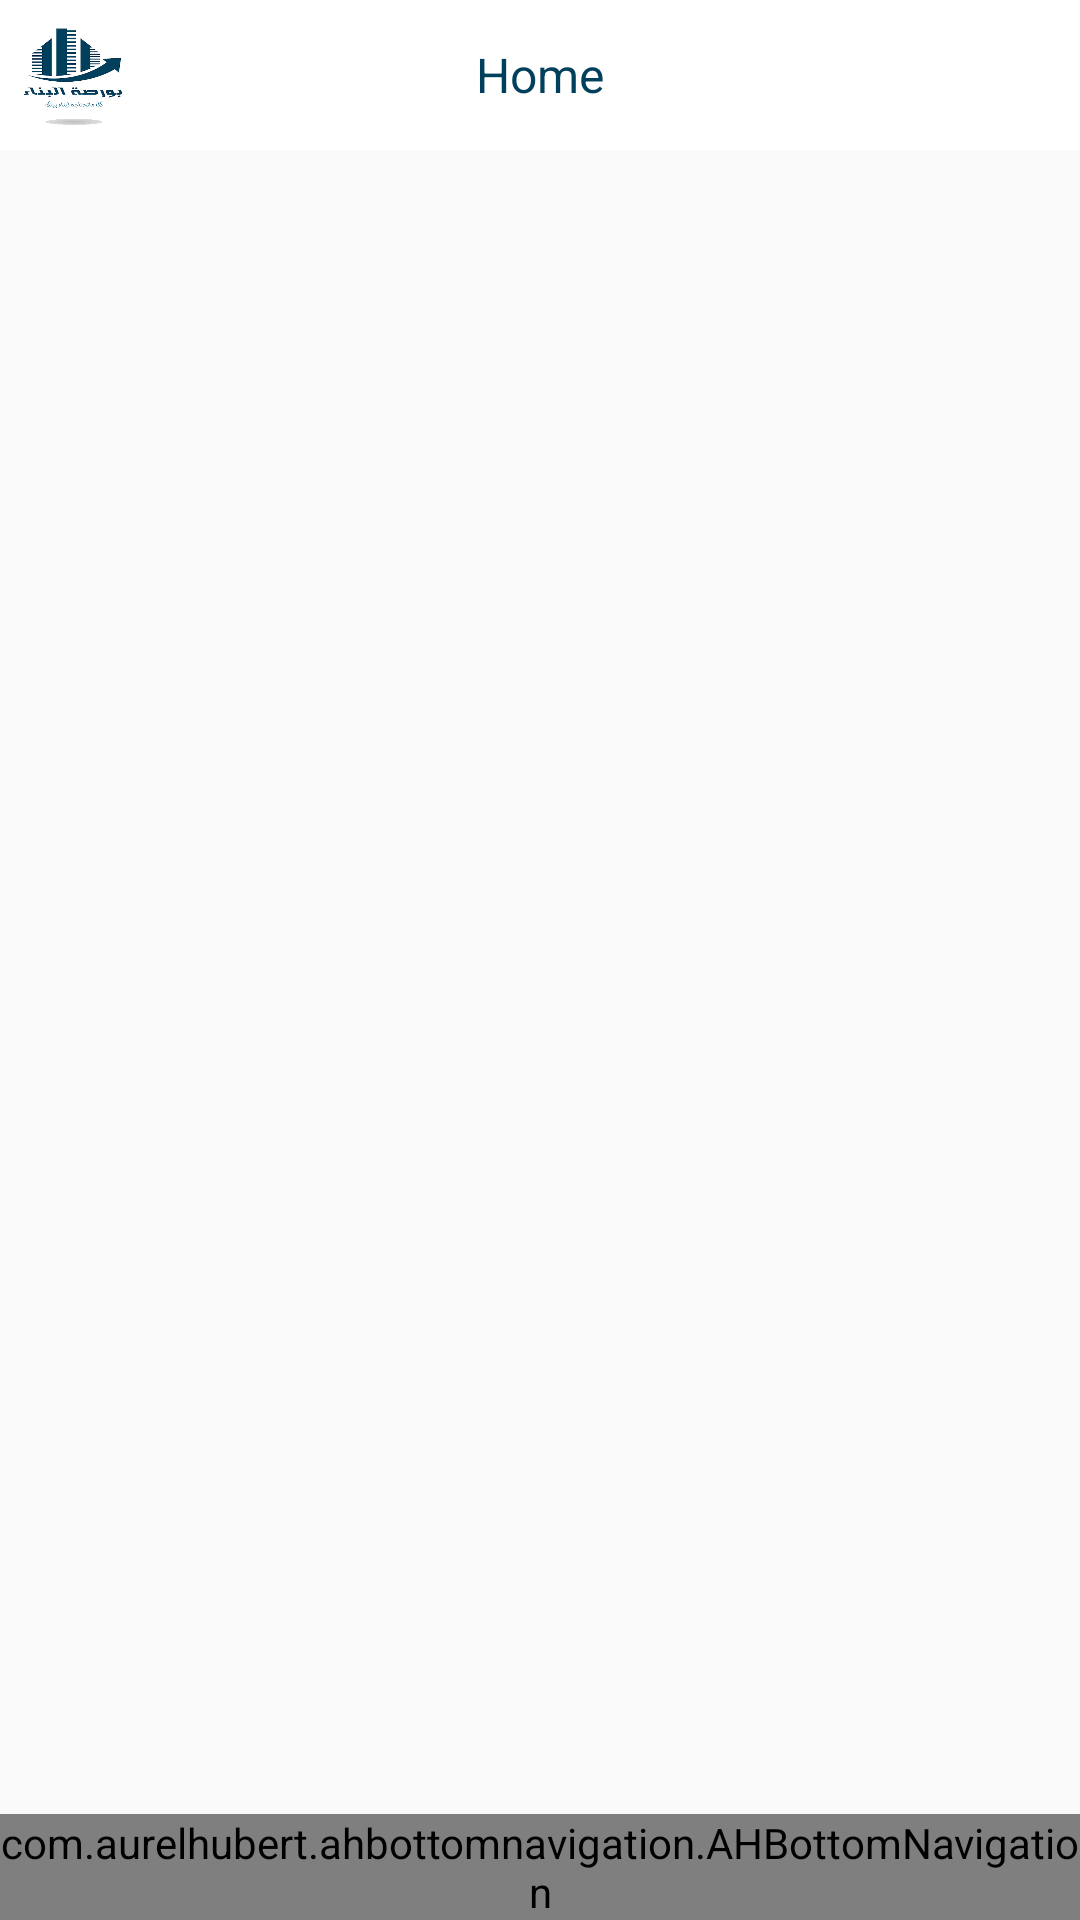

Write the Android layout XML for this screen, with the resource values it uses.
<!-- AndroidManifest.xml: application theme AppTheme -->
<!-- res/layout/fragment_home.xml -->
<?xml version="1.0" encoding="utf-8"?>
<androidx.constraintlayout.widget.ConstraintLayout xmlns:android="http://schemas.android.com/apk/res/android"
    xmlns:app="http://schemas.android.com/apk/res-auto"
    xmlns:tools="http://schemas.android.com/tools"
    android:layout_width="match_parent"
    android:layout_height="match_parent"
>
    <androidx.appcompat.widget.Toolbar
        android:id="@+id/toolbar"
        android:layout_width="match_parent"
        android:layout_height="50dp"
        app:layout_constraintTop_toTopOf="parent"
        app:contentInsetEnd="0dp"
        app:contentInsetStart="0dp"
        android:background="@color/white"
        >



        <TextView
            android:id="@+id/tv_title"
            android:layout_width="wrap_content"
            android:layout_height="30dp"
            android:text="@string/home"
            android:textSize="16sp"
            android:gravity="center"
            android:layout_gravity="center"
            android:textColor="@color/colorPrimary"
            />

        <ImageView
            android:id="@+id/upgrade_company_toolbar_image"
            android:layout_width="50dp"
            android:layout_height="50dp"
            android:src="@drawable/logo"
            android:padding="8dp"


            />
        <FrameLayout
            android:id="@+id/flCart"
            android:layout_width="wrap_content"
            android:layout_height="wrap_content"
            android:layout_gravity="end"


            >
            <ImageView
                android:layout_width="35dp"
                android:layout_height="35dp"
                android:src="@drawable/ic_cart"
                android:padding="5dp"
                android:layout_marginLeft="5dp"
                android:layout_marginRight="5dp"
                android:clickable="false"
                android:longClickable="false"
                android:tint="@color/colorPrimary"
                />
            <TextView
                android:id="@+id/tvCartCount"
                android:layout_width="20dp"
                android:layout_height="20dp"
                android:background="@drawable/not_bg"
                android:textSize="12sp"
                android:textColor="@color/white"
                android:gravity="center"
                android:maxLines="1"
                android:visibility="gone"
                android:clickable="false"
                android:longClickable="false"
                />
        </FrameLayout>
    </androidx.appcompat.widget.Toolbar>

    <FrameLayout
        android:id="@+id/fragment_main_child"
        android:layout_height="0dp"
        android:layout_width="match_parent"
        app:layout_constraintTop_toBottomOf="@id/toolbar"
        app:layout_constraintBottom_toTopOf="@id/bottom_navigation"
        />
    <com.aurelhubert.ahbottomnavigation.AHBottomNavigation
        android:id="@+id/bottom_navigation"
        android:layout_width="match_parent"
        android:layout_height="wrap_content"
        app:layout_constraintBottom_toBottomOf="parent"
        android:background="@color/white"
        >
    </com.aurelhubert.ahbottomnavigation.AHBottomNavigation>

</androidx.constraintlayout.widget.ConstraintLayout>
<!-- resources referenced by this layout -->
<resources>
  <color name="colorPrimary">#00405c</color>
  <color name="white">#ffffff</color>
  <!-- drawable logo: png bitmap (drawable, 101080 bytes) -->
  <!-- drawable not_bg (drawable) -->
  <?xml version="1.0" encoding="utf-8"?>
  <shape android:shape="oval" xmlns:android="http://schemas.android.com/apk/res/android">
  
      <stroke android:color="@color/white" android:width="1dp"/>
      <size android:width="15dp" android:height="15dp"/>
      <solid android:color="@color/colorPrimary"/>
  </shape>
  <string name="home">Home</string>
  <style name="AppTheme" parent="Theme.AppCompat.Light.NoActionBar">
          
          <item name="colorPrimary">@color/colorPrimary</item>
          <item name="colorPrimaryDark">@color/colorPrimaryDark</item>
          <item name="colorAccent">@color/colorAccent</item>
      </style>
  <color name="colorPrimaryDark">#00405c</color>
  <color name="colorAccent">#00405c</color>
</resources>
